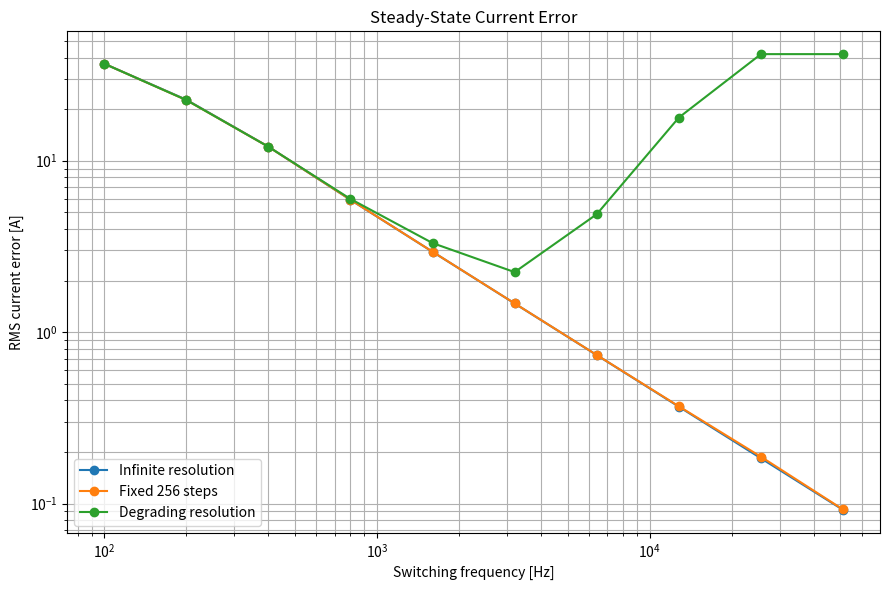
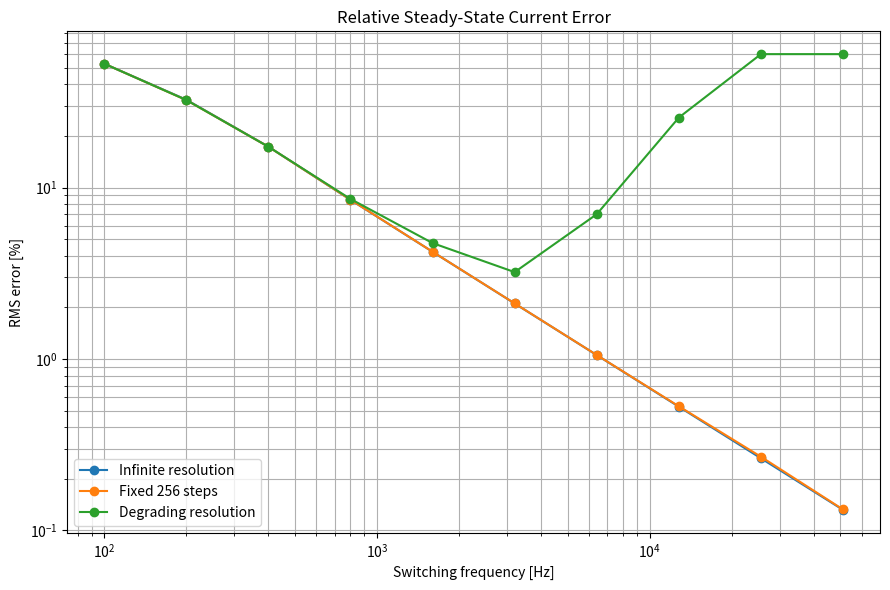
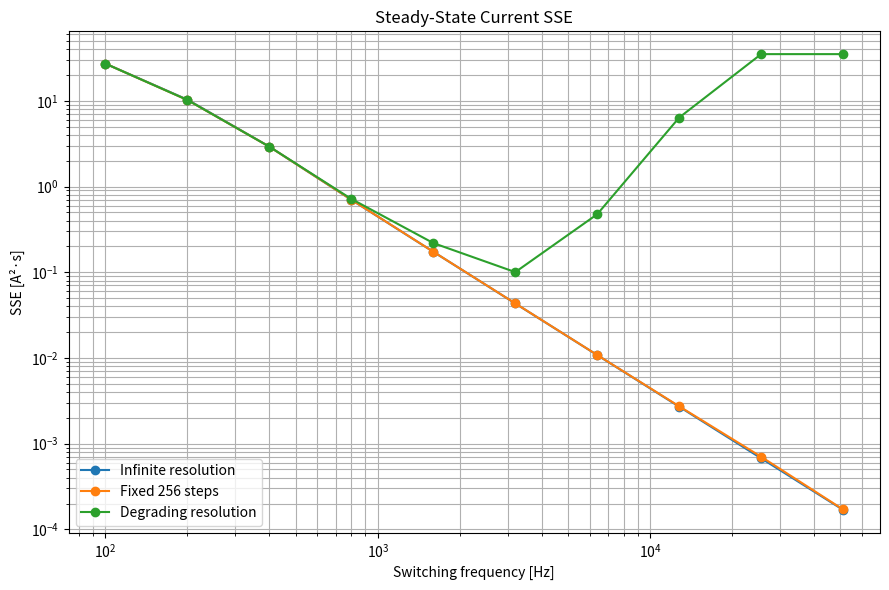
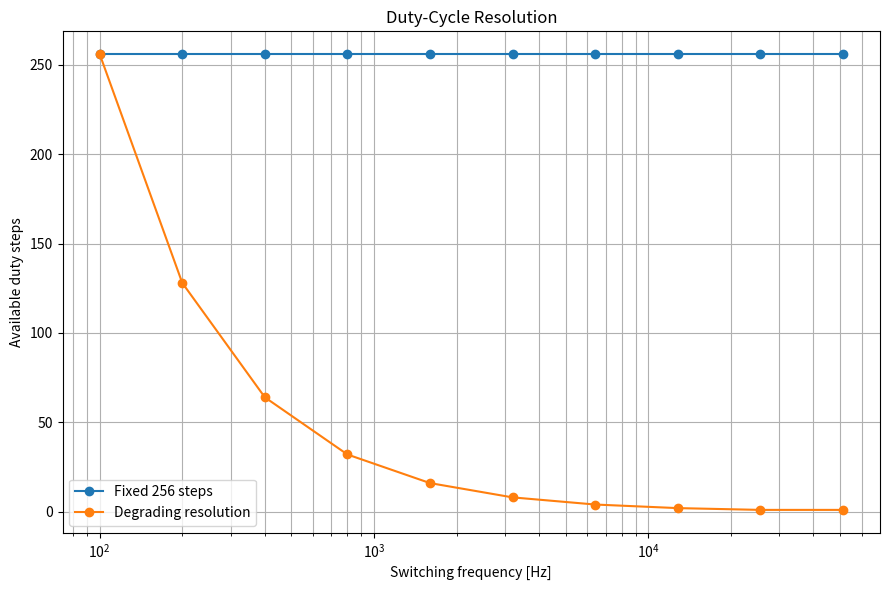

Recreate these plots in Python, in order.
import numpy as np
import pandas as pd
import matplotlib.pyplot as plt
from numpy.polynomial.legendre import leggauss


# ============================================================
# PHYSICAL PARAMETERS
# ============================================================

Vdc = 800.0          # DC bus voltage [V]
Vm = 325.0           # Fundamental voltage amplitude [V]
f0 = 50.0            # Fundamental frequency [Hz]

R = 1.0              # Inductor resistance [ohm]
L = 10e-3            # Inductance [H]

w0 = 2 * np.pi * f0
T0 = 1 / f0


# ============================================================
# IDEAL STEADY-STATE CURRENT
#
# L di/dt + R i = Vm sin(wt)
#
# i_ideal(t) = A sin(wt) + B cos(wt)
# ============================================================

A = Vm * R / (R**2 + (w0 * L)**2)
B = -Vm * w0 * L / (R**2 + (w0 * L)**2)

Ipk_ideal = np.sqrt(A**2 + B**2)
Irms_ideal = Ipk_ideal / np.sqrt(2)


def i_ideal_ss(t):
    return (
        A * np.sin(w0 * t)
        + B * np.cos(w0 * t)
    )


# ============================================================
# EXACT RL PROPAGATION FOR CONSTANT VOLTAGE
# ============================================================

def propagate(i0, v, dt):
    """
    Exact solution over interval dt for:

        L di/dt + R i = v
    """

    a = np.exp(-R * dt / L)

    return i0 * a + (v / R) * (1 - a)


# ============================================================
# DUTY RESOLUTION
# ============================================================

MODES = {
    "infinite": "Infinite duty resolution",
    "fixed": "Fixed 256-step duty resolution",
    "degrading": "Resolution halves whenever fs doubles",
}

FIXED_STEPS = 256

# Degrading-resolution reference point:
# n=2 -> 100 Hz -> 256 duty steps.
DEGRADING_REFERENCE_N = 2


def get_duty_steps(n, mode):
    """
    Return number of duty-cycle steps.

    infinite:
        None

    fixed:
        256 steps at every frequency

    degrading:
        N_D * f_s = constant
        therefore N_D halves whenever f_s doubles.
    """

    if mode == "infinite":
        return None

    if mode == "fixed":
        return FIXED_STEPS

    if mode == "degrading":
        steps = FIXED_STEPS * DEGRADING_REFERENCE_N / n

        # Physical PWM resolution must be an integer.
        # Never allow fewer than one duty step.
        return max(1, int(round(steps)))

    raise ValueError(f"Unknown mode: {mode}")


# ============================================================
# DUTY QUANTIZATION
# ============================================================

def quantize_duty(D, n_steps):
    """
    Quantize duty cycle to n_steps across [0,1].

    Infinite resolution is handled by passing None.
    """

    if n_steps is None:
        return D

    Dq = np.round(D * n_steps) / n_steps

    return np.clip(Dq, 0.0, 1.0)


# ============================================================
# CONSTRUCT ONE FUNDAMENTAL PERIOD OF PWM
# ============================================================

def build_pwm_intervals(n, mode):

    fs = n * f0
    Ts = 1 / fs

    n_steps = get_duty_steps(n, mode)

    intervals = []

    for m in range(n):

        t0 = m * Ts
        t1 = (m + 1) * Ts

        # Midpoint sampling of sinusoidal modulation
        tc = 0.5 * (t0 + t1)

        # Ideal continuous duty
        D_ideal = (
            0.5
            + (Vm / Vdc) * np.sin(w0 * tc)
        )

        # Finite-resolution PWM
        D_actual = quantize_duty(
            D_ideal,
            n_steps
        )

        ton = D_actual * Ts
        toff = Ts - ton

        # +Vdc/2 during ON
        if ton > 0:
            intervals.append(
                (t0, t0 + ton, +Vdc / 2)
            )

        # -Vdc/2 during OFF
        if toff > 0:
            intervals.append(
                (t0 + ton, t1, -Vdc / 2)
            )

    return intervals, n_steps


# ============================================================
# PERIODIC STEADY-STATE INITIAL CURRENT
#
# We solve:
#
#     i(T0) = i(0)
#
# rather than imposing i(0)=0.
# ============================================================

def periodic_initial_current(intervals):

    # First propagate from i(0)=0
    i = 0.0

    for t0, t1, v in intervals:

        dt = t1 - t0

        i = propagate(i, v, dt)

    i_T_from_zero = i

    # Overall RL decay over one fundamental period
    alpha = np.exp(-R * T0 / L)

    # Fixed point:
    #
    # i_T = alpha*i_0 + beta
    # i_T = i_0
    #
    # => i_0 = beta/(1-alpha)

    i0 = i_T_from_zero / (1 - alpha)

    return i0


# ============================================================
# GAUSS-LEGENDRE QUADRATURE
#
# This evaluates the continuous SSE accurately.
# It is NOT PWM/duty-cycle discretization.
# ============================================================

N_QUAD = 20

xg, wg = leggauss(N_QUAD)


# ============================================================
# CALCULATE ONE CASE
# ============================================================

def calculate_case(n, mode):

    intervals, n_steps = build_pwm_intervals(
        n,
        mode
    )

    # Periodic steady-state starting current
    i0 = periodic_initial_current(intervals)

    i = i0

    SSE = 0.0

    for t0, t1, v in intervals:

        dt = t1 - t0

        # Map Gauss-Legendre nodes onto [t0,t1]
        t = (
            0.5 * (t0 + t1)
            + 0.5 * dt * xg
        )

        tau = t - t0

        # Exact PWM current inside interval
        i_pwm = (
            i * np.exp(-R * tau / L)
            + (v / R)
            * (1 - np.exp(-R * tau / L))
        )

        # Ideal steady-state sinusoidal current
        i_ref = i_ideal_ss(t)

        error = i_pwm - i_ref

        # Integral of error^2
        SSE += (
            0.5
            * dt
            * np.sum(wg * error**2)
        )

        # Current at end of interval
        i = propagate(i, v, dt)

    # RMS error over one complete fundamental cycle
    RMS_error = np.sqrt(SSE / T0)

    # Relative RMS error
    error_percent = (
        100
        * RMS_error
        / Irms_ideal
    )

    # Correct periodicity metric
    periodicity_error = i - i0

    return {
        "SSE_A2_s": SSE,
        "RMS_error_A": RMS_error,
        "error_percent": error_percent,
        "duty_steps": n_steps,
        "periodicity_error_A": periodicity_error,
    }


# ============================================================
# RUN ALL CASES
# ============================================================

rows = []

for k in range(1, 11):

    n = 2**k
    fs = n * f0

    for mode in MODES:

        result = calculate_case(n, mode)

        rows.append({
            "k": k,
            "n": n,
            "switching_frequency_Hz": fs,
            "mode": mode,
            **result
        })


df = pd.DataFrame(rows)


# ============================================================
# DISPLAY
# ============================================================

print("\nIdeal steady-state current")
print("--------------------------------")
print(f"Peak current : {Ipk_ideal:.6f} A")
print(f"RMS current  : {Irms_ideal:.6f} A")

print("\nResults")
print("--------------------------------")

print(
    df[
        [
            "k",
            "n",
            "switching_frequency_Hz",
            "mode",
            "duty_steps",
            "SSE_A2_s",
            "RMS_error_A",
            "error_percent",
            "periodicity_error_A",
        ]
    ].to_string(index=False)
)


# ============================================================
# PLOTS
# ============================================================

labels = {
    "infinite": "Infinite resolution",
    "fixed": "Fixed 256 steps",
    "degrading": "Degrading resolution",
}


# ------------------------------------------------------------
# RMS ERROR
# ------------------------------------------------------------

plt.figure(figsize=(9, 6))

for mode in MODES:

    d = df[df["mode"] == mode]

    plt.loglog(
        d["switching_frequency_Hz"],
        d["RMS_error_A"],
        "o-",
        label=labels[mode]
    )

plt.xlabel("Switching frequency [Hz]")
plt.ylabel("RMS current error [A]")
plt.title("Steady-State Current Error")
plt.grid(True, which="both")
plt.legend()
plt.tight_layout()
plt.show()


# ------------------------------------------------------------
# RELATIVE ERROR
# ------------------------------------------------------------

plt.figure(figsize=(9, 6))

for mode in MODES:

    d = df[df["mode"] == mode]

    plt.loglog(
        d["switching_frequency_Hz"],
        d["error_percent"],
        "o-",
        label=labels[mode]
    )

plt.xlabel("Switching frequency [Hz]")
plt.ylabel("RMS error [%]")
plt.title("Relative Steady-State Current Error")
plt.grid(True, which="both")
plt.legend()
plt.tight_layout()
plt.show()


# ------------------------------------------------------------
# SSE
# ------------------------------------------------------------

plt.figure(figsize=(9, 6))

for mode in MODES:

    d = df[df["mode"] == mode]

    plt.loglog(
        d["switching_frequency_Hz"],
        d["SSE_A2_s"],
        "o-",
        label=labels[mode]
    )

plt.xlabel("Switching frequency [Hz]")
plt.ylabel("SSE [A²·s]")
plt.title("Steady-State Current SSE")
plt.grid(True, which="both")
plt.legend()
plt.tight_layout()
plt.show()


# ------------------------------------------------------------
# DUTY RESOLUTION
# ------------------------------------------------------------

plt.figure(figsize=(9, 6))

for mode in ["fixed", "degrading"]:

    d = df[df["mode"] == mode]

    plt.semilogx(
        d["switching_frequency_Hz"],
        d["duty_steps"],
        "o-",
        label=labels[mode]
    )

plt.xlabel("Switching frequency [Hz]")
plt.ylabel("Available duty steps")
plt.title("Duty-Cycle Resolution")
plt.grid(True, which="both")
plt.legend()
plt.tight_layout()
plt.show()
